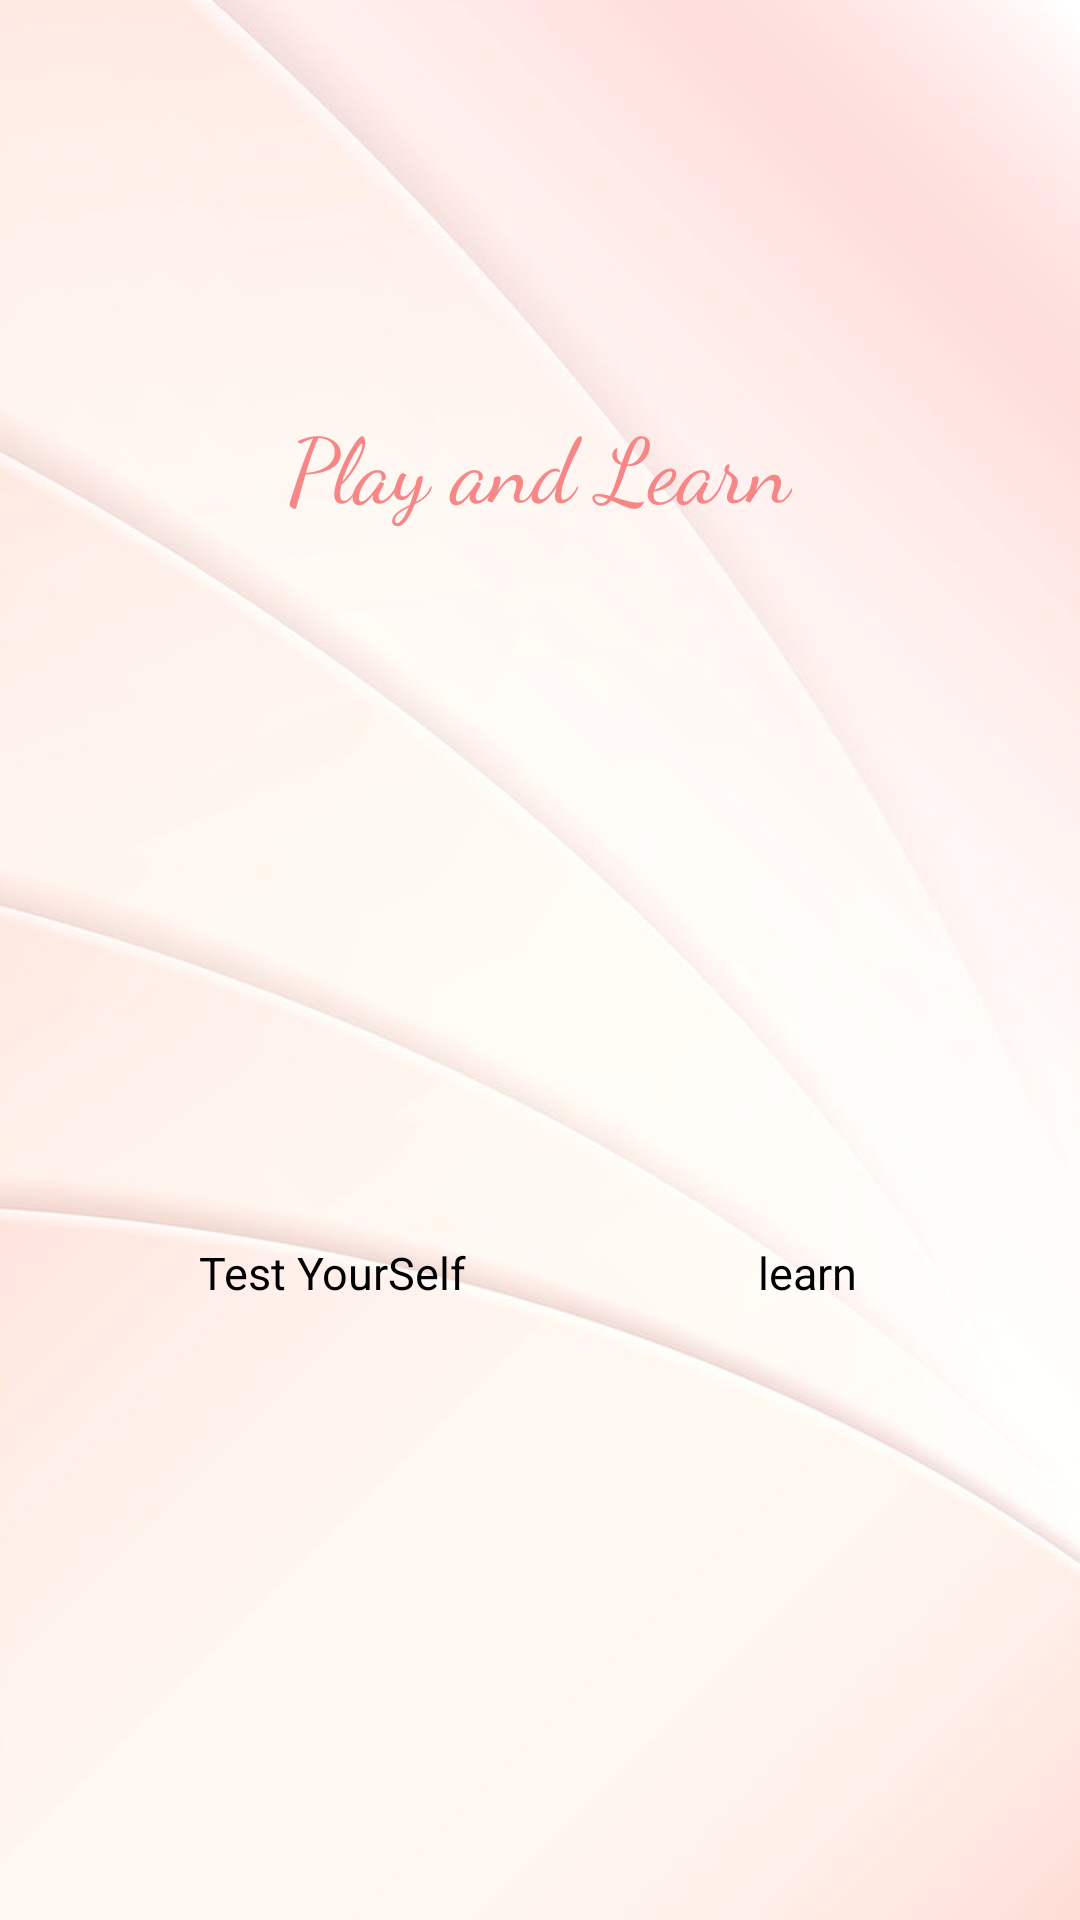

Write the Android layout XML for this screen, with the resource values it uses.
<!-- AndroidManifest.xml: application theme Theme.Unscramble -->
<!-- res/layout/home_page.xml -->
<?xml version="1.0" encoding="utf-8"?>
<androidx.constraintlayout.widget.ConstraintLayout xmlns:android="http://schemas.android.com/apk/res/android"
    xmlns:app="http://schemas.android.com/apk/res-auto"
    xmlns:tools="http://schemas.android.com/tools"
    android:layout_width="match_parent"
    android:layout_height="match_parent"
    android:background="@drawable/ic_home_page_background">

    <Button
        android:id="@+id/game_button"
        style="?attr/materialButtonOutlinedStyle"
        android:layout_width="wrap_content"
        android:layout_height="wrap_content"
        android:layout_marginTop="32dp"
        android:layout_marginEnd="72dp"
        android:padding="10sp"

        android:text="Test YourSelf"
        android:textColor="@color/black"
        android:textSize="15sp"
        app:layout_constraintEnd_toStartOf="@+id/learn_button"
        app:layout_constraintTop_toBottomOf="@+id/imageView3"
        app:strokeColor="?attr/colorOnSurface" />

    <Button
        android:id="@+id/learn_button"
        style="?attr/materialButtonOutlinedStyle"
        android:layout_width="wrap_content"
        android:layout_height="wrap_content"
        android:layout_marginStart="30dp"
        android:layout_marginTop="23dp"
        android:padding="15sp"
        android:text="learn"
        android:textColor="@color/black"
        android:textSize="15sp"
        app:layout_constraintEnd_toEndOf="parent"
        app:layout_constraintHorizontal_bias="0.778"
        app:layout_constraintStart_toStartOf="parent"
        app:layout_constraintTop_toBottomOf="@+id/imageView2"
        app:strokeColor="?attr/colorOnSurface" />

    <ImageView
        android:id="@+id/imageView2"
        android:layout_width="164dp"
        android:layout_height="112dp"
        android:layout_marginEnd="30dp"
        app:layout_constraintBottom_toBottomOf="parent"
        app:layout_constraintEnd_toEndOf="parent"
        app:layout_constraintTop_toTopOf="parent"
        app:srcCompat="@drawable/ic_learn_icon" />

    <ImageView
        android:id="@+id/imageView3"
        android:layout_width="145dp"
        android:layout_height="104dp"

        android:layout_marginEnd="30dp"
        app:layout_constraintBottom_toBottomOf="parent"
        app:layout_constraintEnd_toStartOf="@+id/imageView2"
        app:layout_constraintTop_toTopOf="parent"
        app:srcCompat="@drawable/ic_test_icon" />

    <ImageView
        android:id="@+id/imageView6"
        android:layout_width="342dp"
        android:layout_height="104dp"
        android:layout_marginTop="30dp"
        app:layout_constraintEnd_toEndOf="parent"
        app:layout_constraintStart_toStartOf="parent"
        app:layout_constraintTop_toTopOf="parent"
        app:srcCompat="@drawable/ic_vocabian_logo" />

    <TextView
        android:id="@+id/textView2"
        android:layout_width="wrap_content"
        android:layout_height="wrap_content"
        android:text="Play and Learn"
        android:textSize="30dp"
        android:textColor="@color/red_400"
        android:fontFamily="cursive"
        app:layout_constraintEnd_toEndOf="parent"
        app:layout_constraintStart_toStartOf="parent"
        app:layout_constraintTop_toBottomOf="@+id/imageView6" />

</androidx.constraintlayout.widget.ConstraintLayout>
<!-- resources referenced by this layout -->
<resources>
  <color name="black">#FF000000</color>
  <color name="red_400">#f78686</color>
  <!-- drawable ic_home_page_background: jpg bitmap (drawable, 32088 bytes) -->
  <!-- drawable ic_vocabian_logo: png bitmap (drawable, 183584 bytes) -->
  <style name="Theme.Unscramble" parent="Theme.MaterialComponents.DayNight.DarkActionBar">
          
          <item name="colorPrimary">@color/red_700</item>
          <item name="colorPrimaryVariant">@color/red_400</item>
          <item name="colorOnPrimary">@color/white</item>
          
          <item name="colorSecondary">@color/light_blue_200</item>
          <item name="colorSecondaryVariant">@color/light_blue_700</item>
          <item name="colorOnSecondary">@color/black</item>
          
          <item name="android:statusBarColor" tools:targetApi="l">?attr/colorPrimaryVariant</item>
          
          <item name="android:textColor">@color/black</item>
      </style>
  <color name="red_700">#FFD32F2F</color>
  <color name="white">#FFFFFFFF</color>
  <color name="light_blue_200">#FF81D4FA</color>
  <color name="light_blue_700">#FF0288D1</color>
</resources>
